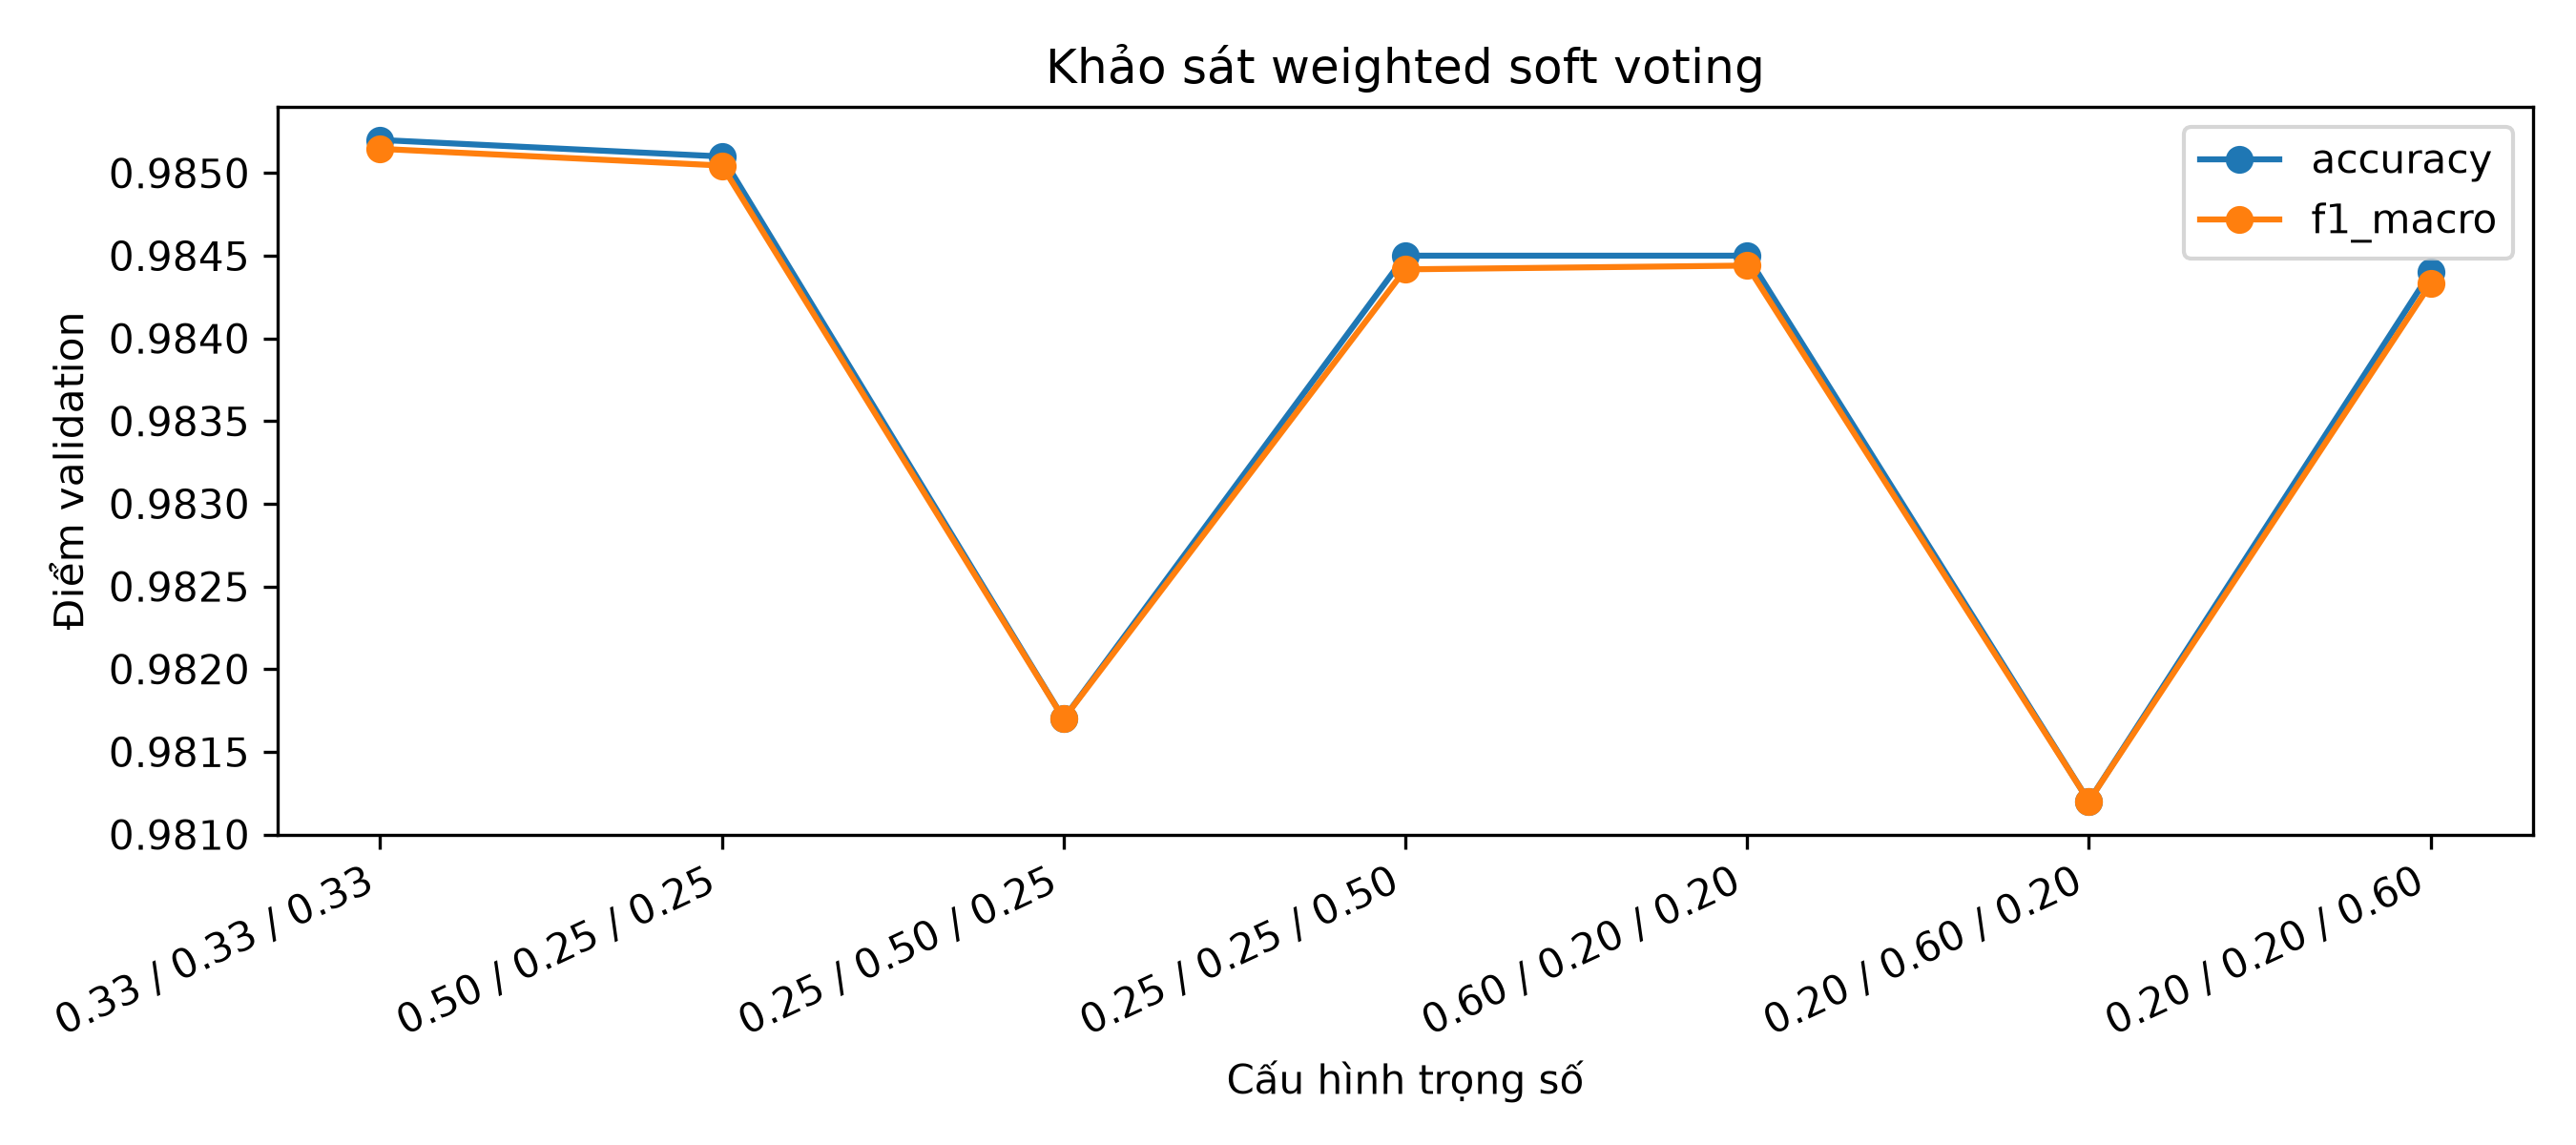

Source data for this figure (header and first rows):
SVM, KNN, MLP256_128, accuracy, f1_macro
0.3333, 0.3333, 0.3333, 0.9852, 0.9851
0.5, 0.25, 0.25, 0.9851, 0.985
0.25, 0.5, 0.25, 0.9817, 0.9817
0.25, 0.25, 0.5, 0.9845, 0.9844
0.6, 0.2, 0.2, 0.9845, 0.9844
0.2, 0.6, 0.2, 0.9812, 0.9812
0.2, 0.2, 0.6, 0.9844, 0.9843
